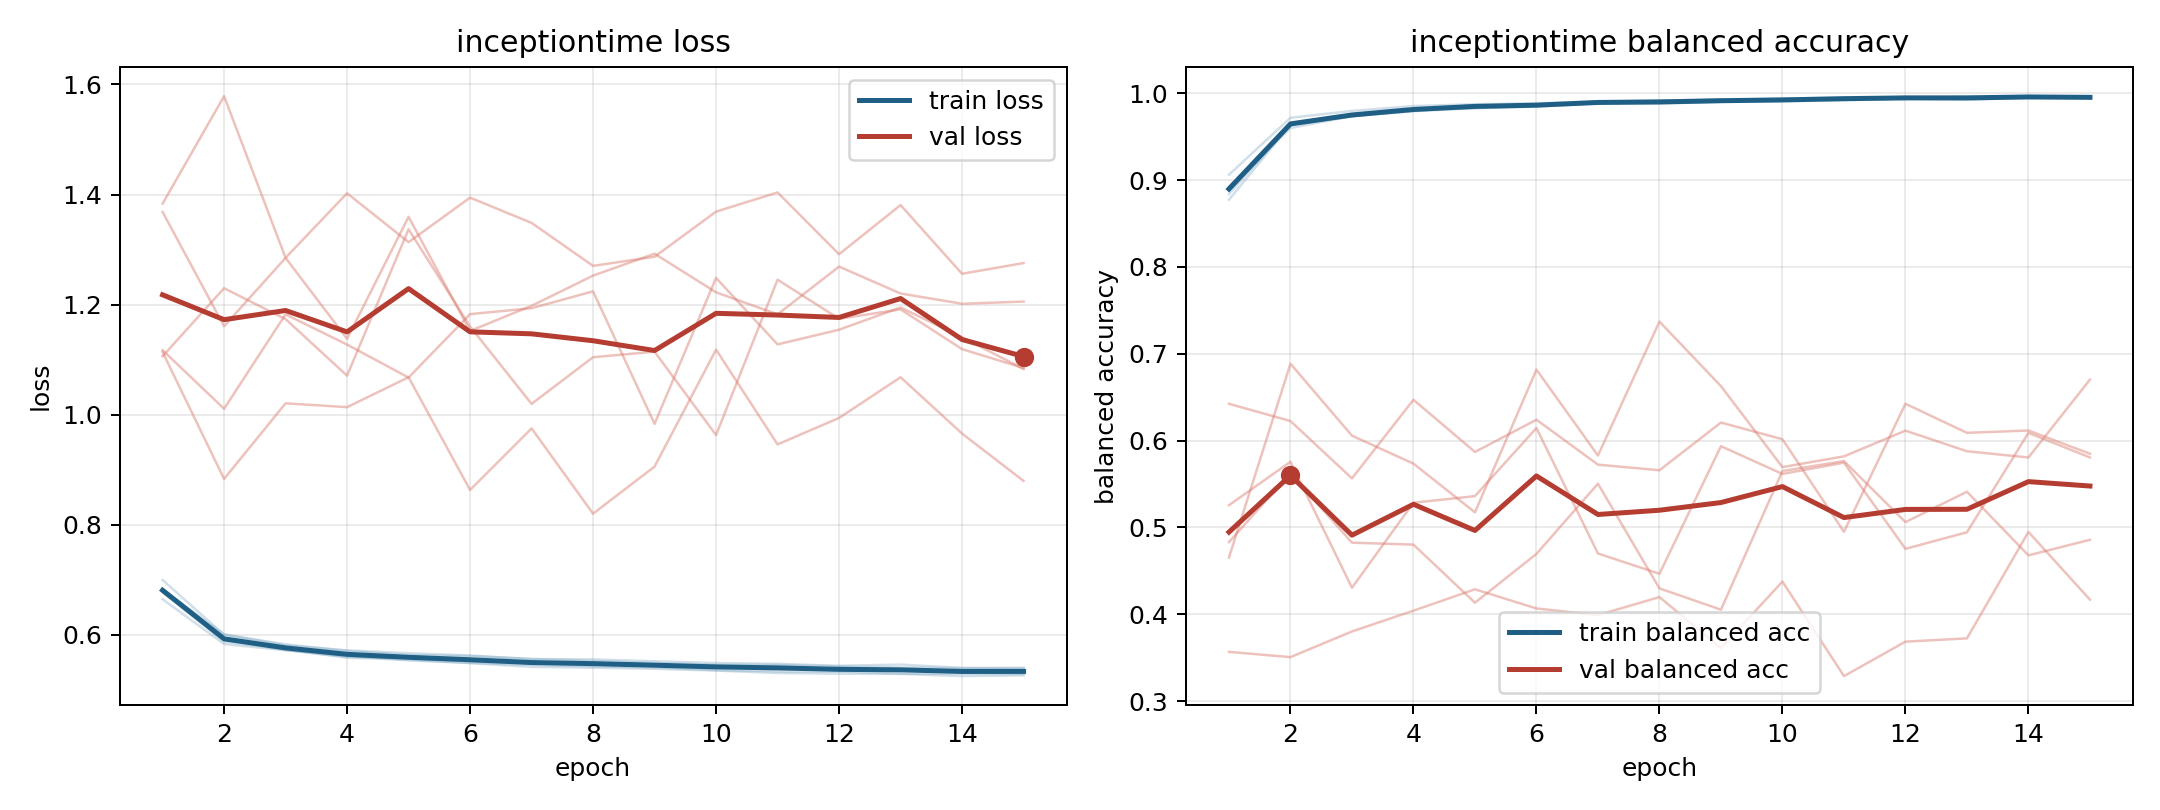

The table this chart was drawn from, first rows:
model, fold, epoch, train_loss, train_balanced_accuracy, val_loss, val_balanced_accuracy
inceptiontime, 1, 1, 0.6642, 0.9063, 1.383, 0.3567
inceptiontime, 1, 2, 0.5827, 0.9718, 1.579, 0.3507
inceptiontime, 1, 3, 0.5716, 0.9797, 1.285, 0.3802
inceptiontime, 1, 4, 0.5594, 0.9853, 1.402, 0.4042
inceptiontime, 1, 5, 0.5571, 0.9874, 1.313, 0.4288
inceptiontime, 1, 6, 0.5517, 0.9886, 1.394, 0.4067
inceptiontime, 1, 7, 0.5484, 0.9905, 1.348, 0.3991
inceptiontime, 1, 8, 0.5469, 0.9918, 1.27, 0.4198
inceptiontime, 1, 9, 0.5438, 0.9925, 1.287, 0.3611
inceptiontime, 1, 10, 0.5429, 0.9927, 1.369, 0.4377
inceptiontime, 1, 11, 0.5422, 0.9941, 1.404, 0.3288
inceptiontime, 1, 12, 0.537, 0.9958, 1.291, 0.3685
inceptiontime, 1, 13, 0.5365, 0.9957, 1.381, 0.3723
inceptiontime, 1, 14, 0.5334, 0.9967, 1.256, 0.4949
inceptiontime, 1, 15, 0.533, 0.9959, 1.275, 0.4169
inceptiontime, 2, 1, 0.681, 0.884, 1.368, 0.6424
inceptiontime, 2, 2, 0.5909, 0.9633, 1.16, 0.6226
inceptiontime, 2, 3, 0.5718, 0.9742, 1.285, 0.5566
inceptiontime, 2, 4, 0.5617, 0.9797, 1.138, 0.6471
inceptiontime, 2, 5, 0.5531, 0.9852, 1.359, 0.587
inceptiontime, 2, 6, 0.5486, 0.9862, 1.152, 0.6241
inceptiontime, 2, 7, 0.545, 0.9886, 1.198, 0.5724
inceptiontime, 2, 8, 0.5421, 0.9894, 1.253, 0.5659
inceptiontime, 2, 9, 0.5403, 0.9917, 1.292, 0.6208
inceptiontime, 2, 10, 0.5352, 0.9922, 1.222, 0.6016
inceptiontime, 2, 11, 0.533, 0.994, 1.182, 0.495
inceptiontime, 2, 12, 0.5326, 0.9945, 1.269, 0.6425
inceptiontime, 2, 13, 0.5289, 0.9951, 1.22, 0.609
inceptiontime, 2, 14, 0.5287, 0.9949, 1.201, 0.6117
inceptiontime, 2, 15, 0.528, 0.9949, 1.205, 0.5849
inceptiontime, 3, 1, 0.6814, 0.8924, 1.117, 0.5256
inceptiontime, 3, 2, 0.6006, 0.96, 1.01, 0.5756
inceptiontime, 3, 3, 0.5802, 0.9737, 1.182, 0.4306
inceptiontime, 3, 4, 0.5712, 0.9795, 1.127, 0.5285
inceptiontime, 3, 5, 0.5661, 0.9828, 1.067, 0.5361
inceptiontime, 3, 6, 0.562, 0.9847, 1.183, 0.6145
inceptiontime, 3, 7, 0.5553, 0.9886, 1.193, 0.4701
inceptiontime, 3, 8, 0.5548, 0.9882, 1.224, 0.4467
inceptiontime, 3, 9, 0.5515, 0.9903, 0.983, 0.5936
inceptiontime, 3, 10, 0.5483, 0.9909, 1.248, 0.5617
inceptiontime, 3, 11, 0.5468, 0.9919, 1.128, 0.5746
inceptiontime, 3, 12, 0.5432, 0.9941, 1.154, 0.4754
inceptiontime, 3, 13, 0.5455, 0.9924, 1.195, 0.4945
inceptiontime, 3, 14, 0.5392, 0.9953, 1.14, 0.6089
inceptiontime, 3, 15, 0.5396, 0.995, 1.083, 0.5807
inceptiontime, 4, 1, 0.6992, 0.8774, 1.114, 0.4654
inceptiontime, 4, 2, 0.5997, 0.9638, 0.883, 0.6886
inceptiontime, 4, 3, 0.5823, 0.9744, 1.02, 0.6057
inceptiontime, 4, 4, 0.5704, 0.981, 1.013, 0.5735
inceptiontime, 4, 5, 0.5628, 0.9861, 1.068, 0.5174
inceptiontime, 4, 6, 0.5609, 0.9868, 0.8629, 0.6818
inceptiontime, 4, 7, 0.5558, 0.9894, 0.9748, 0.5829
inceptiontime, 4, 8, 0.5522, 0.9913, 0.8198, 0.7371
inceptiontime, 4, 9, 0.5484, 0.9924, 0.9054, 0.6628
inceptiontime, 4, 10, 0.5452, 0.9941, 1.118, 0.5695
inceptiontime, 4, 11, 0.545, 0.9947, 0.9457, 0.5819
inceptiontime, 4, 12, 0.5422, 0.9945, 0.9938, 0.6115
inceptiontime, 4, 13, 0.5402, 0.996, 1.068, 0.5878
inceptiontime, 4, 14, 0.539, 0.9957, 0.9654, 0.5806
inceptiontime, 4, 15, 0.5384, 0.9955, 0.8793, 0.6703
... 15 more rows
